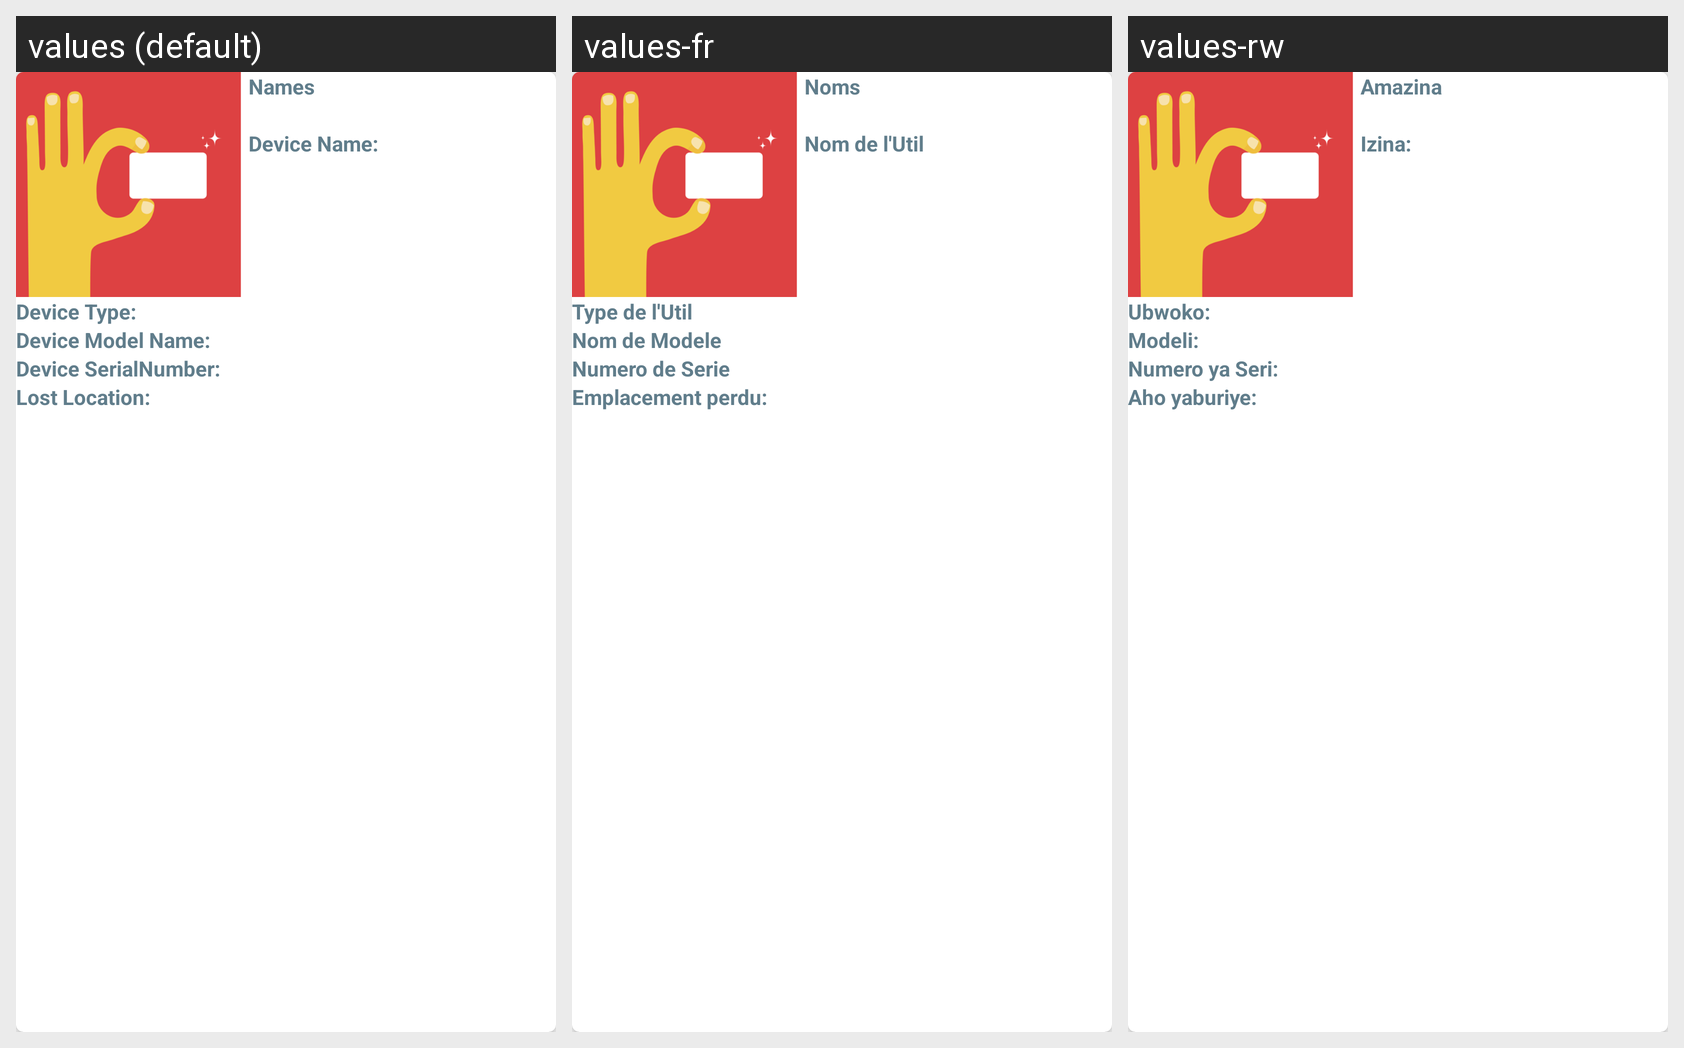

Strings drawn on this Android screen and how each of the app's shown locales translates them:
Android screen res/layout/gadget_item.xml rendered under 3 locales, left to right: values (default), values-fr, values-rw. Device: Nexus 5 (rendered at 1080×1920; each locale shown at half size, 540×960, under a caption strip naming it); theme AppTheme.
Strings drawn on this screen, with the default value and each locale's value (text and hints the layout hard-codes, and strings that could not be matched under every locale, appear in the picture but are not listed):

names
  values: Names
  values-fr: Noms
  values-rw: Amazina

device_name
  values: Device Name:
  values-fr: Nom de l'Util
  values-rw: Izina:

device_type
  values: Device Type:
  values-fr: Type de l'Util
  values-rw: Ubwoko:

device_model_name
  values: Device Model Name:
  values-fr: Nom de Modele
  values-rw: Modeli:

device_serial_number
  values: Device SerialNumber:
  values-fr: Numero de Serie
  values-rw: Numero ya Seri:

lost_location
  values: Lost Location:
  values-fr: Emplacement perdu:
  values-rw: Aho yaburiye:
